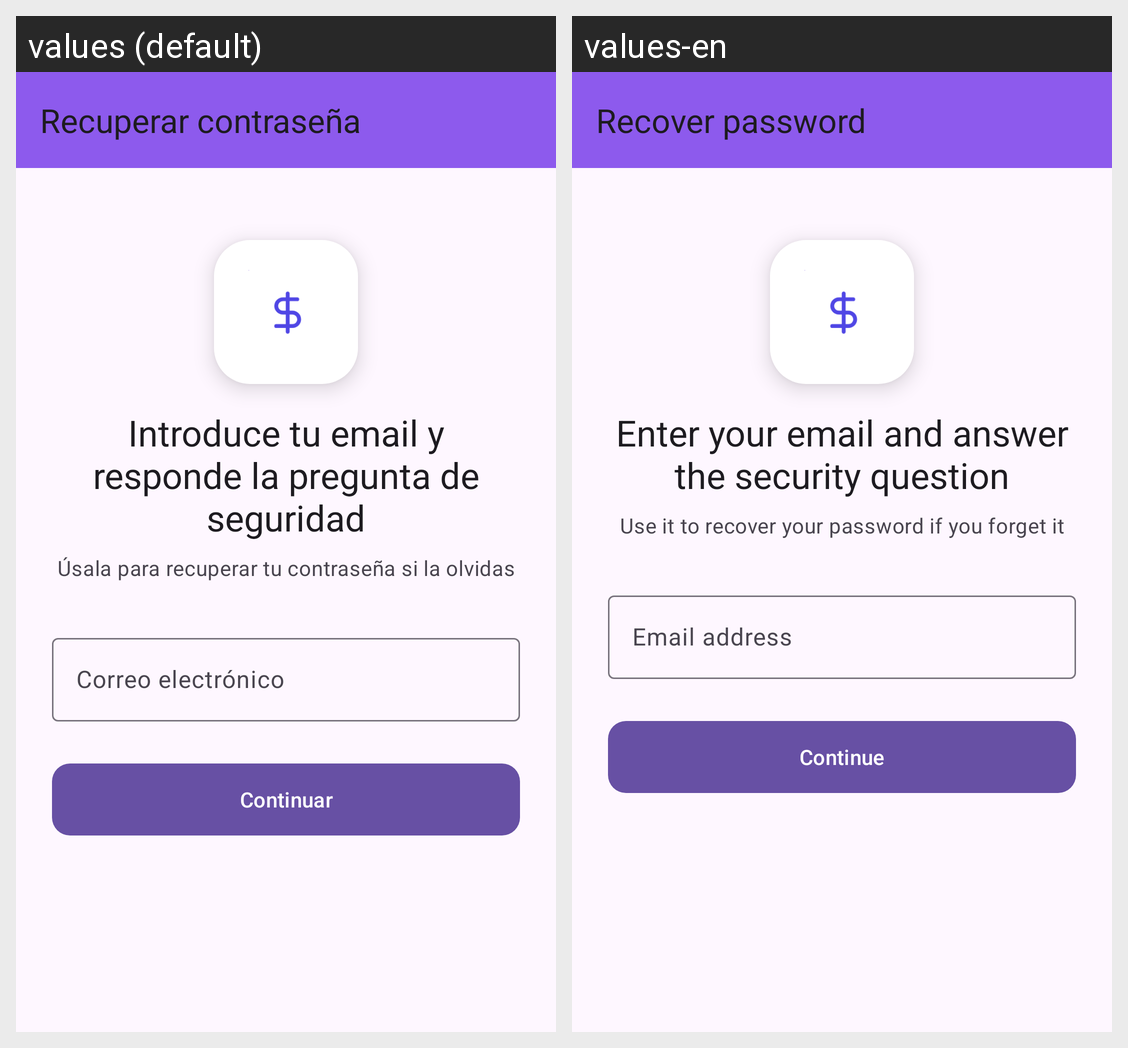

This grid shows one Android layout under two languages. Give, for every string resource on the screen, its name, the default text and each shown locale's text.
Android screen res/layout/activity_recuperar_contrasena.xml rendered under 2 locales, left to right: values (default), values-en. Device: Nexus 5 (rendered at 1080×1920; each locale shown at half size, 540×960, under a caption strip naming it); theme Theme.MoneyMaster.
Strings drawn on this screen, with the default value and each locale's value (text and hints the layout hard-codes, and strings that could not be matched under every locale, appear in the picture but are not listed):

recuperar_contrase_a
  values: Recuperar contraseña
  values-en: Recover password

introduce_tu_email_y_responde_la_pregunta_de_seguridad
  values: Introduce tu email y responde la pregunta de seguridad
  values-en: Enter your email and answer the security question

sala_para_recuperar_tu_contrase_a_si_la_olvidas
  values: Úsala para recuperar tu contraseña si la olvidas
  values-en: Use it to recover your password if you forget it

correo_electr_nico
  values: Correo electrónico
  values-en: Email address

continuar
  values: Continuar
  values-en: Continue
